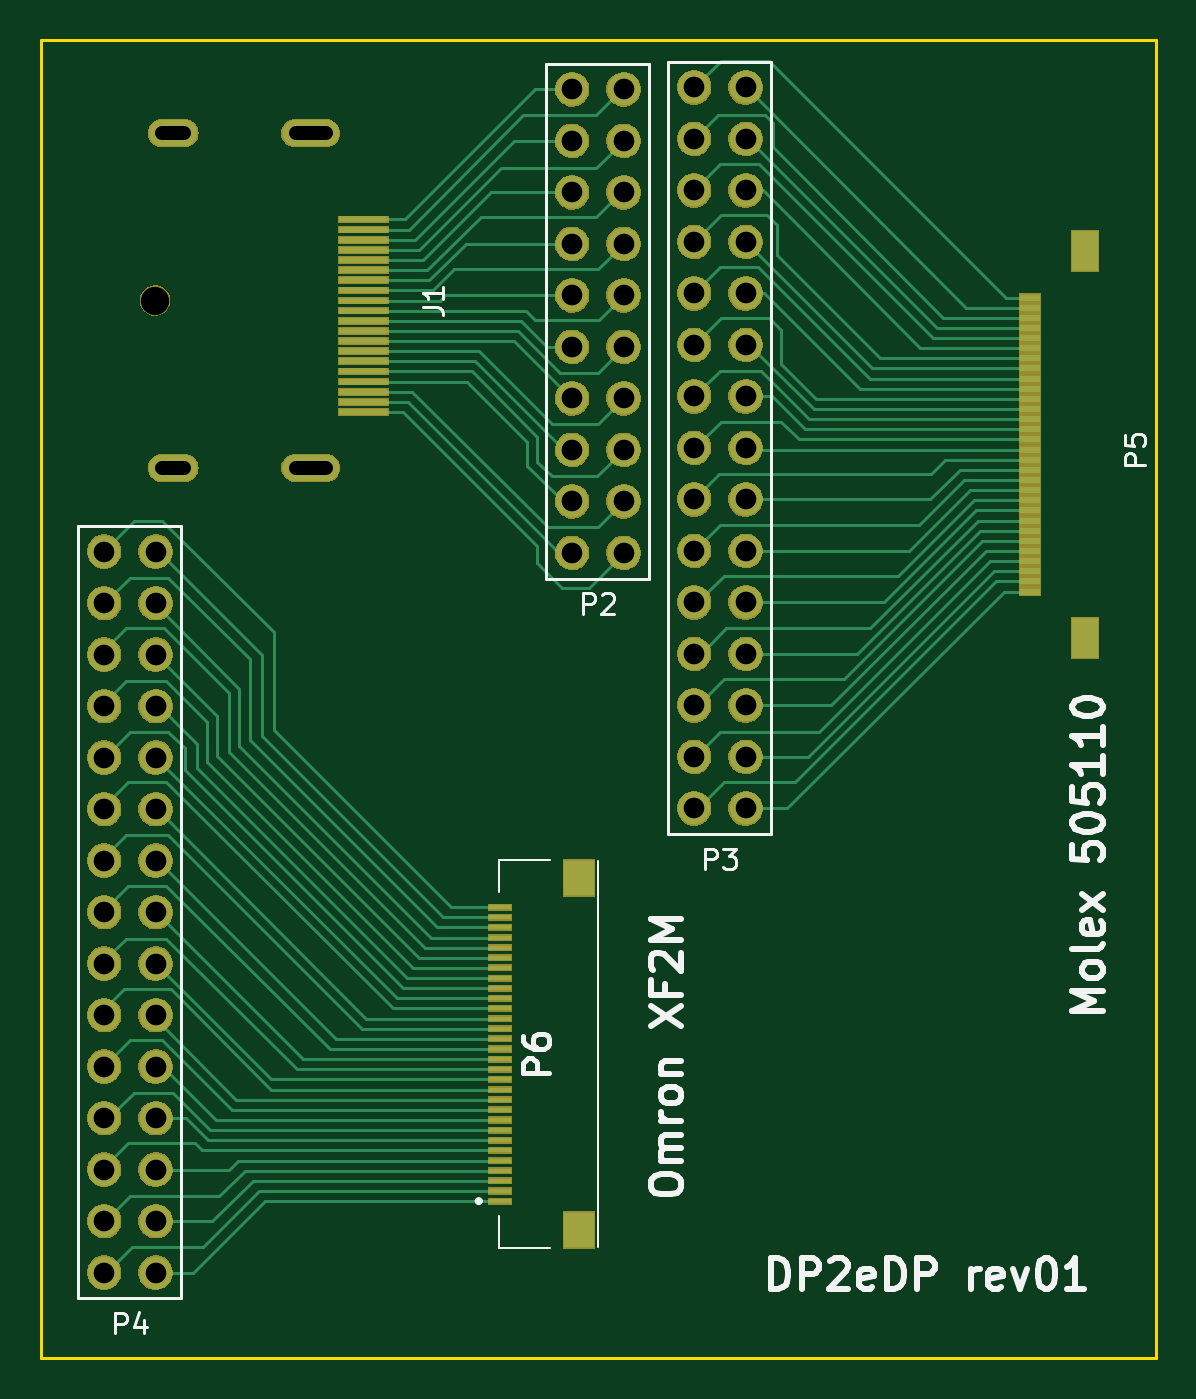
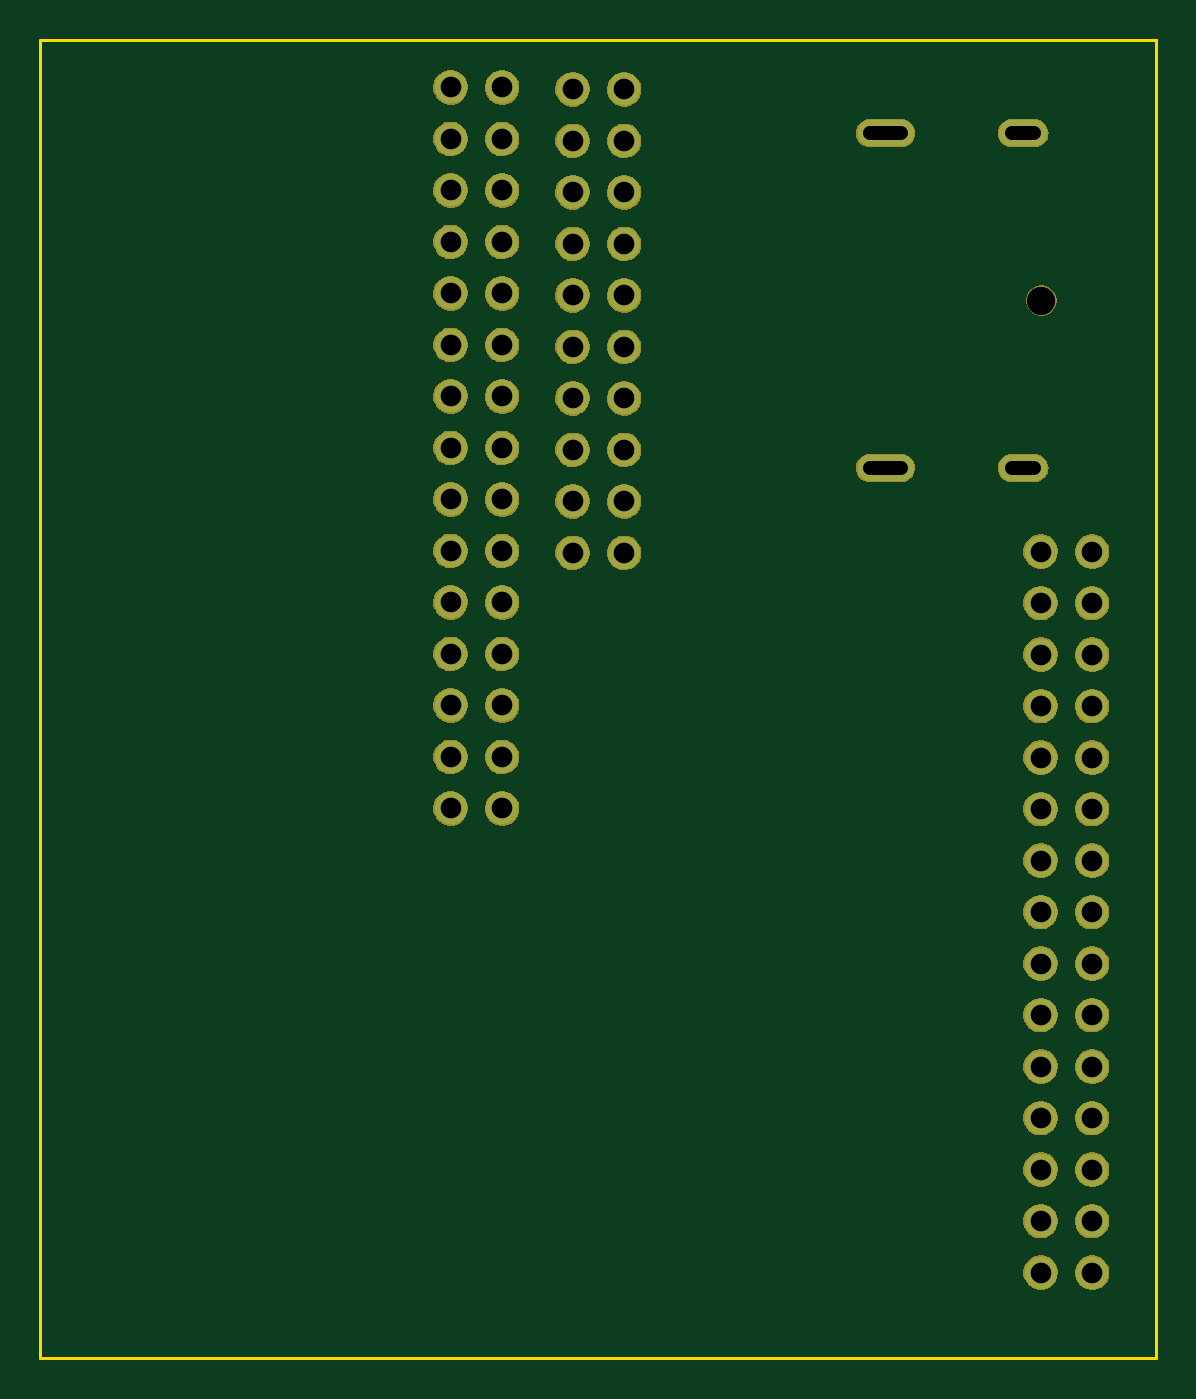
Circuit board: 8 layer files. Board 55.0 x 65.0 mm.
- bottom_copper: dp_breakout-B.Cu.gbr (2633 bytes)
- bottom_mask: dp_breakout-B.Mask.gbr (86385 bytes)
- bottom_silk: dp_breakout-B.SilkS.gbr (277 bytes)
- outline: dp_breakout-Edge.Cuts.gbr (515 bytes)
- top_copper: dp_breakout-F.Cu.gbr (22144 bytes)
- top_mask: dp_breakout-F.Mask.gbr (95625 bytes)
- top_silk: dp_breakout-F.SilkS.gbr (14183 bytes)
- drill: dp_breakout.drl (1652 bytes)

=== bottom_copper: dp_breakout-B.Cu.gbr ===
G04 #@! TF.FileFunction,Copper,L2,Bot,Signal*
%FSLAX46Y46*%
G04 Gerber Fmt 4.6, Leading zero omitted, Abs format (unit mm)*
G04 Created by KiCad (PCBNEW 4.0.7) date 08/09/18 14:36:55*
%MOMM*%
%LPD*%
G01*
G04 APERTURE LIST*
%ADD10C,0.100000*%
%ADD11O,2.800000X1.300000*%
%ADD12O,2.400000X1.300000*%
%ADD13C,1.400000*%
%ADD14C,1.602000*%
G04 APERTURE END LIST*
D10*
D11*
X143316000Y-44582000D03*
D12*
X136536000Y-44582000D03*
D13*
X135636000Y-52832000D03*
D12*
X136536000Y-61082000D03*
D11*
X143316000Y-61082000D03*
D14*
X164770000Y-77880000D03*
X162230000Y-77880000D03*
X164770000Y-75340000D03*
X162230000Y-75340000D03*
X164770000Y-72800000D03*
X162230000Y-72800000D03*
X164770000Y-70260000D03*
X162230000Y-70260000D03*
X164770000Y-67720000D03*
X162230000Y-67720000D03*
X164770000Y-65180000D03*
X162230000Y-65180000D03*
X164770000Y-62640000D03*
X162230000Y-62640000D03*
X164770000Y-60100000D03*
X162230000Y-60100000D03*
X164770000Y-57560000D03*
X162230000Y-57560000D03*
X164770000Y-55020000D03*
X162230000Y-55020000D03*
X164770000Y-52480000D03*
X162230000Y-52480000D03*
X164770000Y-49940000D03*
X162230000Y-49940000D03*
X164770000Y-47400000D03*
X162230000Y-47400000D03*
X164770000Y-44860000D03*
X162230000Y-44860000D03*
X164770000Y-42320000D03*
X162230000Y-42320000D03*
X135670000Y-100780000D03*
X133130000Y-100780000D03*
X135670000Y-98240000D03*
X133130000Y-98240000D03*
X135670000Y-95700000D03*
X133130000Y-95700000D03*
X135670000Y-93160000D03*
X133130000Y-93160000D03*
X135670000Y-90620000D03*
X133130000Y-90620000D03*
X135670000Y-88080000D03*
X133130000Y-88080000D03*
X135670000Y-85540000D03*
X133130000Y-85540000D03*
X135670000Y-83000000D03*
X133130000Y-83000000D03*
X135670000Y-80460000D03*
X133130000Y-80460000D03*
X135670000Y-77920000D03*
X133130000Y-77920000D03*
X135670000Y-75380000D03*
X133130000Y-75380000D03*
X135670000Y-72840000D03*
X133130000Y-72840000D03*
X135670000Y-70300000D03*
X133130000Y-70300000D03*
X135670000Y-67760000D03*
X133130000Y-67760000D03*
X135670000Y-65220000D03*
X133130000Y-65220000D03*
X158750000Y-65278000D03*
X156210000Y-65278000D03*
X158750000Y-62738000D03*
X156210000Y-62738000D03*
X158750000Y-60198000D03*
X156210000Y-60198000D03*
X158750000Y-57658000D03*
X156210000Y-57658000D03*
X158750000Y-55118000D03*
X156210000Y-55118000D03*
X158750000Y-52578000D03*
X156210000Y-52578000D03*
X158750000Y-50038000D03*
X156210000Y-50038000D03*
X158750000Y-47498000D03*
X156210000Y-47498000D03*
X158750000Y-44958000D03*
X156210000Y-44958000D03*
X158750000Y-42418000D03*
X156210000Y-42418000D03*
M02*

=== bottom_mask: dp_breakout-B.Mask.gbr (86385 bytes, source omitted) ===
=== bottom_silk: dp_breakout-B.SilkS.gbr ===
G04 #@! TF.FileFunction,Legend,Bot*
%FSLAX46Y46*%
G04 Gerber Fmt 4.6, Leading zero omitted, Abs format (unit mm)*
G04 Created by KiCad (PCBNEW 4.0.7) date 08/09/18 14:36:55*
%MOMM*%
%LPD*%
G01*
G04 APERTURE LIST*
%ADD10C,0.100000*%
G04 APERTURE END LIST*
D10*
M02*

=== outline: dp_breakout-Edge.Cuts.gbr ===
G04 #@! TF.FileFunction,Profile,NP*
%FSLAX46Y46*%
G04 Gerber Fmt 4.6, Leading zero omitted, Abs format (unit mm)*
G04 Created by KiCad (PCBNEW 4.0.7) date 08/09/18 14:36:55*
%MOMM*%
%LPD*%
G01*
G04 APERTURE LIST*
%ADD10C,0.100000*%
%ADD11C,0.150000*%
G04 APERTURE END LIST*
D10*
D11*
X185000000Y-40000000D02*
X185000000Y-105000000D01*
X130000000Y-105000000D02*
X185000000Y-105000000D01*
X130000000Y-40000000D02*
X130000000Y-105000000D01*
X130000000Y-40000000D02*
X185000000Y-40000000D01*
M02*

=== top_copper: dp_breakout-F.Cu.gbr (22144 bytes, source omitted) ===
=== top_mask: dp_breakout-F.Mask.gbr (95625 bytes, source omitted) ===
=== top_silk: dp_breakout-F.SilkS.gbr (14183 bytes, source omitted) ===
=== drill: dp_breakout.drl ===
M48
;DRILL file {KiCad 4.0.7} date 08/09/18 14:36:59
;FORMAT={3:3/ absolute / metric / suppress leading zeros}
FMAT,2
METRIC,TZ
T1C0.700
T2C1.020
T3C1.400
%
G90
G05
M71
T2
X133130Y-65220
X133130Y-67760
X133130Y-70300
X133130Y-72840
X133130Y-75380
X133130Y-77920
X133130Y-80460
X133130Y-83000
X133130Y-85540
X133130Y-88080
X133130Y-90620
X133130Y-93160
X133130Y-95700
X133130Y-98240
X133130Y-100780
X135670Y-65220
X135670Y-67760
X135670Y-70300
X135670Y-72840
X135670Y-75380
X135670Y-77920
X135670Y-80460
X135670Y-83000
X135670Y-85540
X135670Y-88080
X135670Y-90620
X135670Y-93160
X135670Y-95700
X135670Y-98240
X135670Y-100780
X156210Y-42418
X156210Y-44958
X156210Y-47498
X156210Y-50038
X156210Y-52578
X156210Y-55118
X156210Y-57658
X156210Y-60198
X156210Y-62738
X156210Y-65278
X158750Y-42418
X158750Y-44958
X158750Y-47498
X158750Y-50038
X158750Y-52578
X158750Y-55118
X158750Y-57658
X158750Y-60198
X158750Y-62738
X158750Y-65278
X162230Y-42320
X162230Y-44860
X162230Y-47400
X162230Y-49940
X162230Y-52480
X162230Y-55020
X162230Y-57560
X162230Y-60100
X162230Y-62640
X162230Y-65180
X162230Y-67720
X162230Y-70260
X162230Y-72800
X162230Y-75340
X162230Y-77880
X164770Y-42320
X164770Y-44860
X164770Y-47400
X164770Y-49940
X164770Y-52480
X164770Y-55020
X164770Y-57560
X164770Y-60100
X164770Y-62640
X164770Y-65180
X164770Y-67720
X164770Y-70260
X164770Y-72800
X164770Y-75340
X164770Y-77880
T3
X135636Y-52832
T1
X137086Y-44582G85X135986Y-44582
G05
X137086Y-61082G85X135986Y-61082
G05
X144066Y-44582G85X142566Y-44582
G05
X144066Y-61082G85X142566Y-61082
G05
T0
M30

